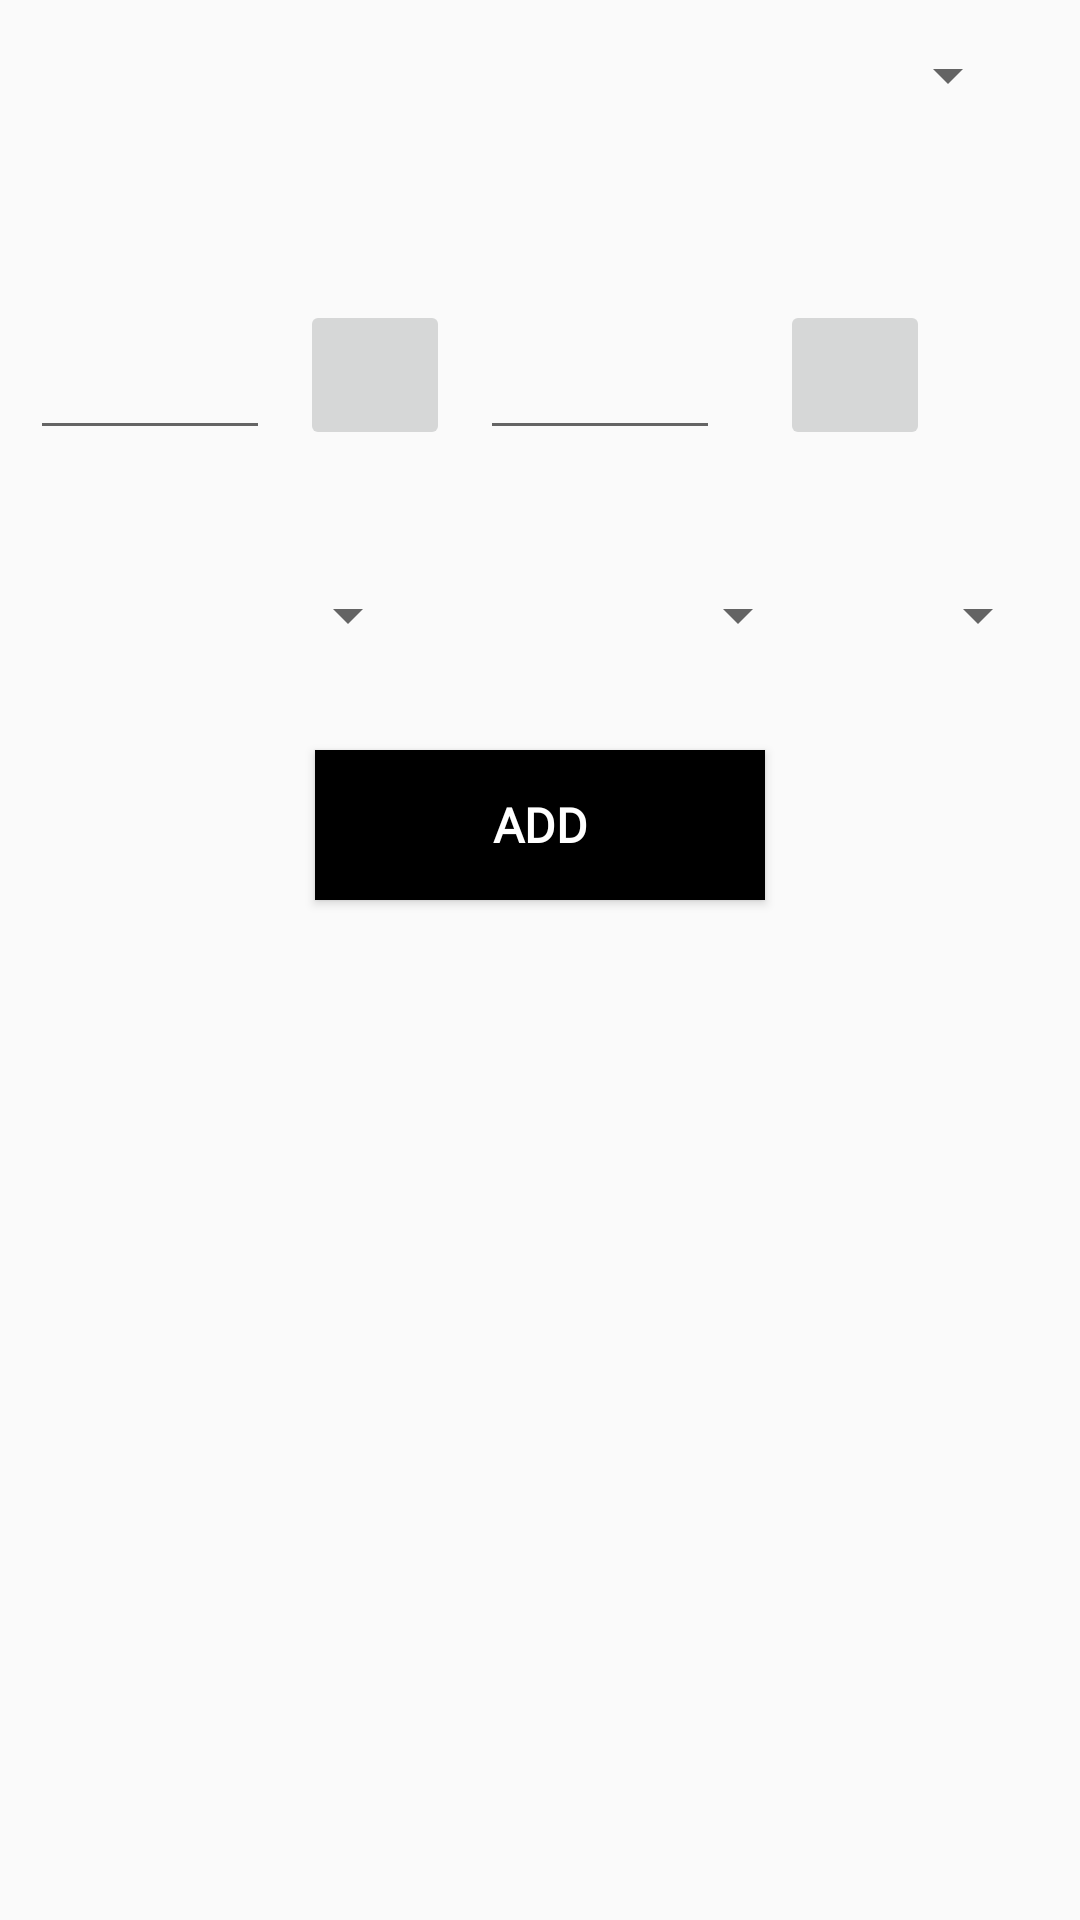

The Android layout XML behind this screen, and the referenced resources:
<!-- AndroidManifest.xml: application theme Theme.QuantityMeasurement -->
<!-- res/layout/fragment_add_quantity_.xml -->
<?xml version="1.0" encoding="utf-8"?>
<FrameLayout xmlns:android="http://schemas.android.com/apk/res/android"
    xmlns:tools="http://schemas.android.com/tools"
    android:layout_width="match_parent"
    android:layout_height="match_parent"
    tools:context=".AddQuantityFragment">

    <RelativeLayout
        android:layout_width="match_parent"
        android:layout_height="match_parent" >

        <Spinner
            android:id="@+id/leadSpinner"
            android:layout_width="300dp"
            android:layout_height="50dp"
            android:layout_marginStart="55dp"
            android:layout_marginEnd="20dp"
            android:textAlignment="center"
            tools:ignore="SpeakableTextPresentCheck" />

        <EditText
            android:id="@+id/inputText1"
            android:layout_width="80dp"
            android:layout_height="50dp"
            android:layout_marginStart="10dp"
            android:layout_marginTop="100dp"
            android:inputType="numberDecimal"
            android:textSize="20sp"
            android:textStyle="bold"
            tools:ignore="SpeakableTextPresentCheck" />

        <ImageButton
            android:layout_width="50dp"
            android:layout_height="50dp"
            android:layout_marginStart="100dp"
            android:layout_marginTop="100dp"
            android:foreground="@drawable/add__symbol"
            tools:ignore="SpeakableTextPresentCheck" />

        <EditText
            android:id="@+id/inputText2"
            android:layout_width="80dp"
            android:layout_height="50dp"
            android:layout_marginStart="160dp"
            android:layout_marginTop="100dp"
            android:inputType="numberDecimal"
            android:textColor="#000000"
            android:textSize="20sp"
            android:textStyle="bold"
            tools:ignore="SpeakableTextPresentCheck" />

        <ImageButton
            android:layout_width="50dp"
            android:layout_height="50dp"
            android:layout_marginStart="260dp"
            android:layout_marginTop="100dp"
            android:foreground="@drawable/equal_symbol2"
            tools:ignore="SpeakableTextPresentCheck" />

        <TextView
            android:id="@+id/outputResult"
            android:layout_width="80dp"
            android:layout_height="50dp"
            android:layout_alignParentEnd="true"
            android:layout_marginTop="100dp"
            android:layout_marginEnd="10dp"
            android:textSize="20sp"
            android:textStyle="bold" />

        <Spinner
            android:id="@+id/inputSpinner1"
            android:layout_width="130dp"
            android:layout_height="50dp"
            android:layout_marginStart="10dp"
            android:layout_marginTop="180dp"
            android:textAlignment="center"
            tools:ignore="SpeakableTextPresentCheck" />

        <Spinner
            android:id="@+id/inputSpinner2"
            android:layout_width="130dp"
            android:layout_height="50dp"
            android:layout_marginStart="140dp"
            android:layout_marginTop="180dp"
            android:textAlignment="center"
            tools:ignore="SpeakableTextPresentCheck" />

        <Spinner
            android:id="@+id/outputSpinner"
            android:layout_width="130dp"
            android:layout_height="50dp"
            android:layout_alignParentEnd="true"
            android:layout_marginTop="180dp"
            android:layout_marginEnd="10dp"
            android:textAlignment="center"
            tools:ignore="SpeakableTextPresentCheck" />

        <Button
            android:id="@+id/add_button"
            android:layout_width="150dp"
            android:layout_height="50dp"
            android:layout_centerHorizontal="true"
            android:layout_centerVertical="false"
            android:layout_marginTop="250dp"
            android:background="#000000"
            android:fontFamily="@font/stoke"
            android:text="@string/add"
            android:textColor="#ffff"
            android:textSize="16sp"
            android:textStyle="bold" />

    </RelativeLayout>

</FrameLayout>
<!-- resources referenced by this layout -->
<resources>
  <!-- drawable add__symbol: jpg bitmap (drawable, 5453 bytes) -->
  <string name="add">ADD</string>
  <style name="Theme.QuantityMeasurement" parent="Theme.AppCompat.Light.NoActionBar">
          
          <item name="colorPrimary">@color/purple_500</item>
          <item name="colorPrimaryVariant">@color/purple_700</item>
          <item name="colorOnPrimary">@color/white</item>
          
          <item name="colorSecondary">@color/teal_200</item>
          <item name="colorSecondaryVariant">@color/teal_700</item>
          <item name="colorOnSecondary">@color/black</item>
          
          <item name="android:statusBarColor" tools:targetApi="l">?attr/colorPrimaryVariant</item>
          
      </style>
  <!-- not gathered from this repository: default colours our renderer supplied (Android Studio template values) -->
  <color name="purple_500">#FF6200EE</color>
  <color name="purple_700">#FF3700B3</color>
  <color name="teal_200">#FF03DAC5</color>
  <color name="teal_700">#FF018786</color>
  <color name="black">#FF000000</color>
  <color name="white">#FFFFFFFF</color>
</resources>
